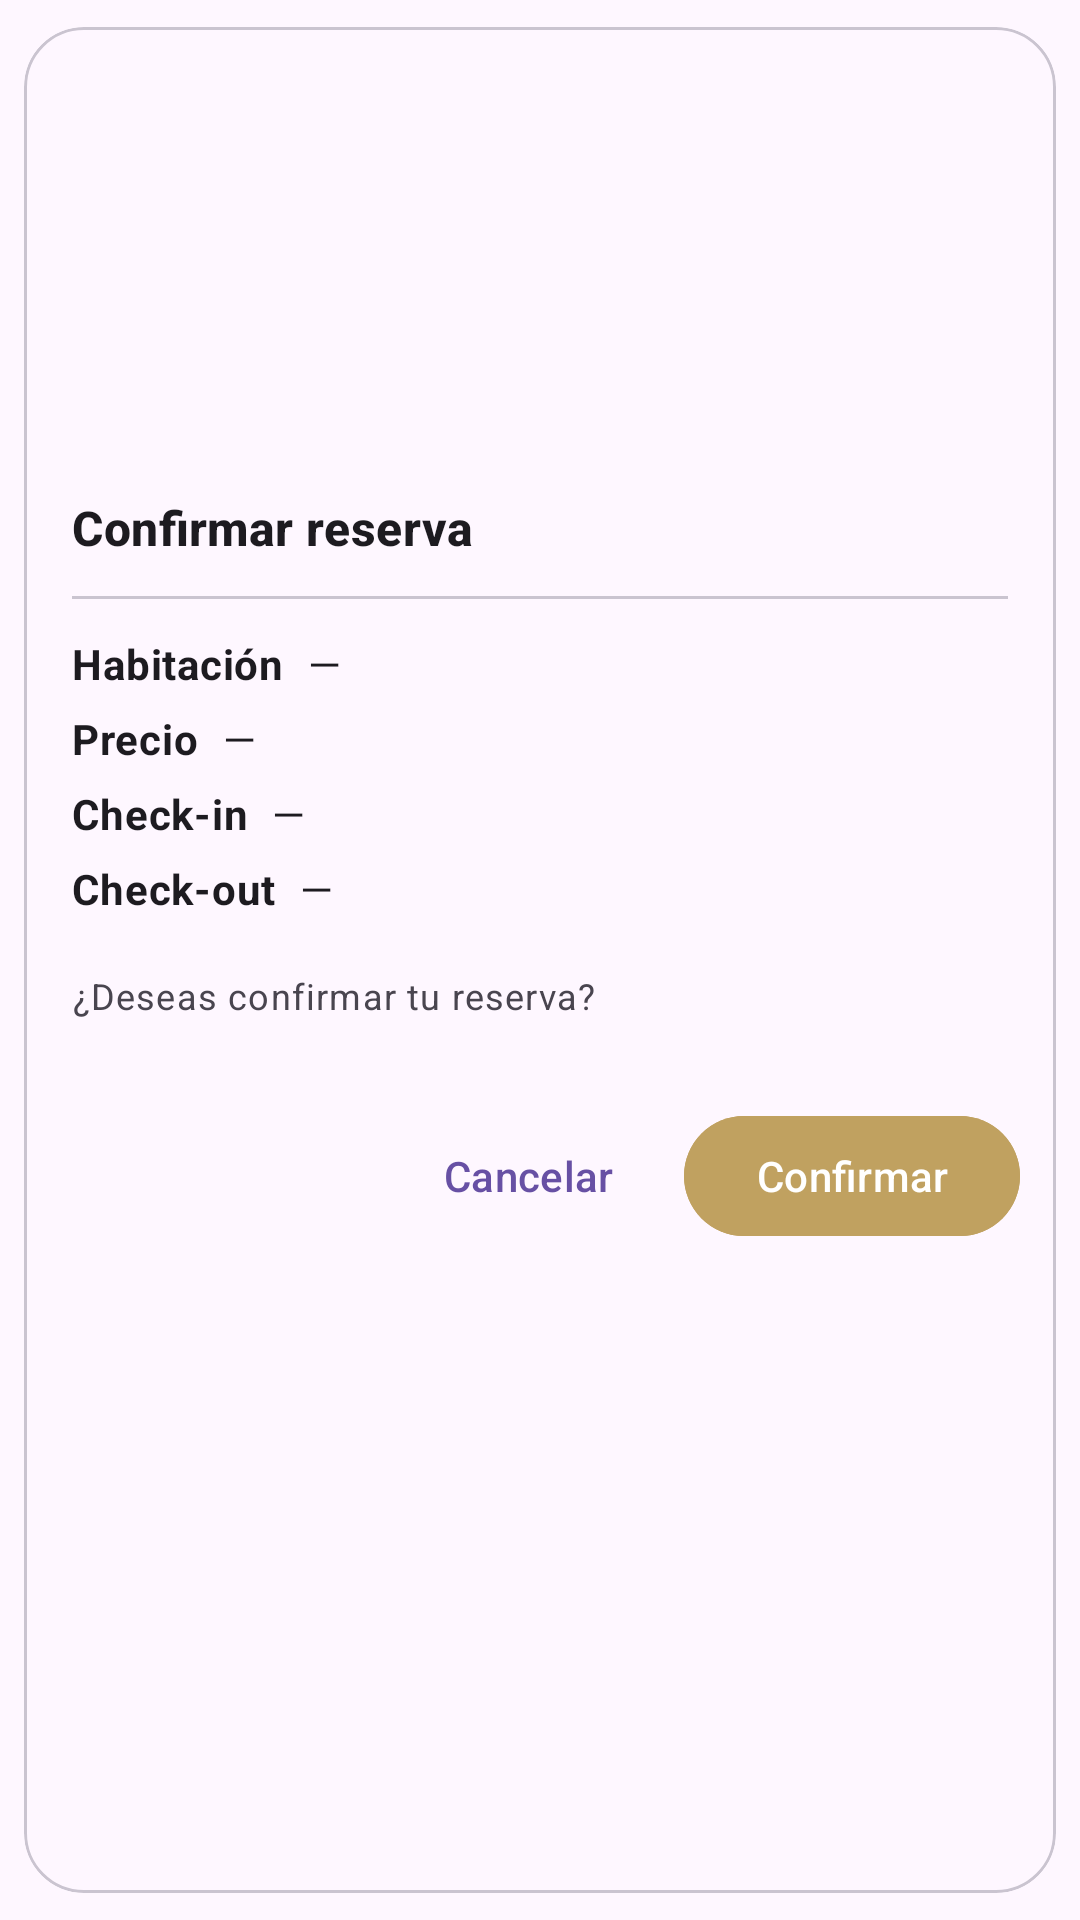

Here is an Android app screen rendered from its layout file. Give the layout XML and the strings, colors and styles it references.
<!-- AndroidManifest.xml: application theme Theme.HotelBoulevard -->
<!-- res/layout/dialog_confirm_reservation.xml -->
<?xml version="1.0" encoding="utf-8"?>
<com.google.android.material.card.MaterialCardView xmlns:android="http://schemas.android.com/apk/res/android"
    xmlns:app="http://schemas.android.com/apk/res-auto"
    android:layout_width="match_parent"
    android:layout_height="wrap_content"
    android:padding="0dp"
    app:cardCornerRadius="20dp"
    app:cardUseCompatPadding="true">

    <LinearLayout
        android:layout_width="match_parent"
        android:layout_height="wrap_content"
        android:orientation="vertical">

        <ImageView
            android:id="@+id/dialogImage"
            android:layout_width="match_parent"
            android:layout_height="140dp"
            android:scaleType="centerCrop"
            android:src="@mipmap/ic_launcher" />

        <LinearLayout
            android:layout_width="match_parent"
            android:layout_height="wrap_content"
            android:orientation="vertical"
            android:padding="16dp">

            <TextView
                android:id="@+id/dialogTitle"
                android:layout_width="match_parent"
                android:layout_height="wrap_content"
                android:text="Confirmar reserva"
                android:textAppearance="?attr/textAppearanceTitleMedium"
                android:textStyle="bold" />

            <com.google.android.material.divider.MaterialDivider
                android:layout_width="match_parent"
                android:layout_height="wrap_content"
                android:layout_marginTop="12dp"
                android:layout_marginBottom="12dp" />

            
            <LinearLayout
                android:layout_width="match_parent"
                android:layout_height="wrap_content"
                android:orientation="horizontal"
                android:layout_marginBottom="6dp">

                <TextView
                    android:layout_width="wrap_content"
                    android:layout_height="wrap_content"
                    android:text="Habitación"
                    android:textAppearance="?attr/textAppearanceBodyMedium"
                    android:textStyle="bold" />

                <TextView
                    android:id="@+id/dialogRoom"
                    android:layout_width="0dp"
                    android:layout_height="wrap_content"
                    android:layout_weight="1"
                    android:paddingStart="8dp"
                    android:text="—"
                    android:textAppearance="?attr/textAppearanceBodyMedium" />
            </LinearLayout>

            
            <LinearLayout
                android:layout_width="match_parent"
                android:layout_height="wrap_content"
                android:orientation="horizontal"
                android:layout_marginBottom="6dp">

                <TextView
                    android:layout_width="wrap_content"
                    android:layout_height="wrap_content"
                    android:text="Precio"
                    android:textAppearance="?attr/textAppearanceBodyMedium"
                    android:textStyle="bold" />

                <TextView
                    android:id="@+id/dialogPrice"
                    android:layout_width="0dp"
                    android:layout_height="wrap_content"
                    android:layout_weight="1"
                    android:paddingStart="8dp"
                    android:text="—"
                    android:textAppearance="?attr/textAppearanceBodyMedium" />
            </LinearLayout>

            
            <LinearLayout
                android:layout_width="match_parent"
                android:layout_height="wrap_content"
                android:orientation="horizontal"
                android:layout_marginBottom="6dp">

                <TextView
                    android:layout_width="wrap_content"
                    android:layout_height="wrap_content"
                    android:text="Check-in"
                    android:textAppearance="?attr/textAppearanceBodyMedium"
                    android:textStyle="bold" />

                <TextView
                    android:id="@+id/dialogCheckIn"
                    android:layout_width="wrap_content"
                    android:layout_height="wrap_content"
                    android:paddingStart="8dp"
                    android:text="—"
                    android:textAppearance="?attr/textAppearanceBodyMedium" />
            </LinearLayout>

            
            <LinearLayout
                android:layout_width="match_parent"
                android:layout_height="wrap_content"
                android:orientation="horizontal"
                android:layout_marginBottom="6dp">

                <TextView
                    android:layout_width="wrap_content"
                    android:layout_height="wrap_content"
                    android:text="Check-out"
                    android:textAppearance="?attr/textAppearanceBodyMedium"
                    android:textStyle="bold" />

                <TextView
                    android:id="@+id/dialogCheckOut"
                    android:layout_width="wrap_content"
                    android:layout_height="wrap_content"
                    android:paddingStart="8dp"
                    android:text="—"
                    android:textAppearance="?attr/textAppearanceBodyMedium" />
            </LinearLayout>

            <TextView
                android:id="@+id/dialogQuestion"
                android:layout_width="match_parent"
                android:layout_height="wrap_content"
                android:layout_marginTop="12dp"
                android:text="¿Deseas confirmar tu reserva?"
                android:textAppearance="?attr/textAppearanceBodySmall" />
        </LinearLayout>

        <LinearLayout
            android:layout_width="match_parent"
            android:layout_height="wrap_content"
            android:orientation="horizontal"
            android:padding="12dp"
            android:gravity="end">

            <com.google.android.material.button.MaterialButton
                android:id="@+id/btnCancel"
                style="@style/Widget.Material3.Button.TextButton"
                android:layout_width="wrap_content"
                android:layout_height="wrap_content"
                android:text="Cancelar" />

            <com.google.android.material.button.MaterialButton
                android:id="@+id/btnConfirm"
                style="@style/Widget.Material3.Button"
                android:layout_width="wrap_content"
                android:layout_height="wrap_content"
                android:text="Confirmar"
                android:layout_marginStart="8dp"
                android:backgroundTint="@color/boulevard_dorado"
                android:textColor="@color/boulevard_blanco_puro" />
        </LinearLayout>
    </LinearLayout>
</com.google.android.material.card.MaterialCardView>
<!-- resources referenced by this layout -->
<resources>
  <color name="boulevard_blanco_puro">#FFFFFF</color>
  <color name="boulevard_dorado">#C0A160</color>
  <style name="Theme.HotelBoulevard" parent="Base.Theme.HotelBoulevard" />
  <style name="Base.Theme.HotelBoulevard" parent="Theme.Material3.DayNight.NoActionBar">
          
          
      </style>
</resources>
